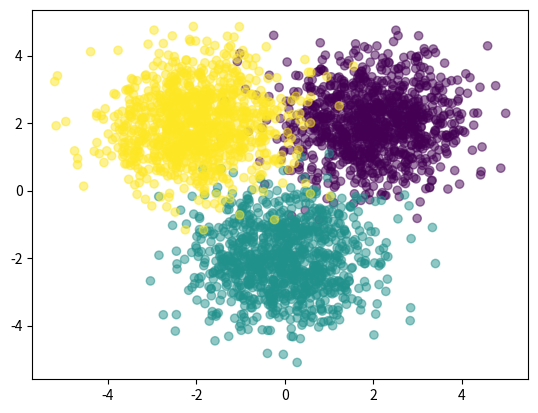

Reproduce this figure in Python.
import numpy as np
import matplotlib.pyplot as plt
from scipy.stats import multivariate_normal as mvn

def accuracy(y,y_hat):
    return np.mean( y== y_hat)

class NaiveBayesClassifier():
    def fit(self, X, y, naive=0):
        self.likelihoods =dict()
        self.priors = dict()
        self.K = set(y)

        for k in self.K:
            X_k  = X[y==k]
            self.likelihoods[k] = {"mu" : X_k.mean(axis = 0), "SIGMA": (1 - naive) * np.cov(X_k.T) + naive * np.diag(np.diag(np.cov(X_k.T)))} #note the Naive indicator will simply tell python whether to grab the covariance matrix, or its diagonal
            self.priors[k] = len(X_k)/len(X)
        pass

    def predict(self, X): #not the same X as before, though it still needs D columns.

        P = np.zeros((len(X), len(self.K)))

        for k,l in self.likelihoods.items(): #k is the label, l is the parameters, going through unpacking dictionary
            P[:,k] = mvn.logpdf(X, l["mu"], l["SIGMA"]) + np.log(self.priors[k])# fixing k, we'll store these in the right columns. remember mu and sigma are vectors

        return P.argmax(axis=1)

        pass


ex_dict = {0: {"mu":70, "SIGMA":40}, 1: {"mu":63, "SIGMA":7}} # this is basically how the dictionary works, each number is a k im pretty sure
for k, l in ex_dict.items():
    print(k)
    print(l)

def main():
    D = 2
    K = 3
    N = int(K * 1e3)

    X0 = np.random.randn((N//K), D) + np.array([2,2])
    X1 = np.random.randn((N//K),D) + np.array([0,-2])
    X2 = np.random.randn((N//K),D) + np.array([-2,2])
    X = np.vstack((X0, X1, X2))
    y = np.array([0]*(N//K) + [1] *(N//K) + [2] * (N//K))

    plt.figure()
    plt.scatter(X[:,0], X[:,1], c = y, alpha = .5)

    nb = NaiveBayesClassifier()
    nb.fit(X,y, naive=0)
    y_hat = nb.predict(X)
    print(f"Training accuracy: {accuracy(y, y_hat):0.4f}")
    pass

if __name__ == "__main__":
    main()
